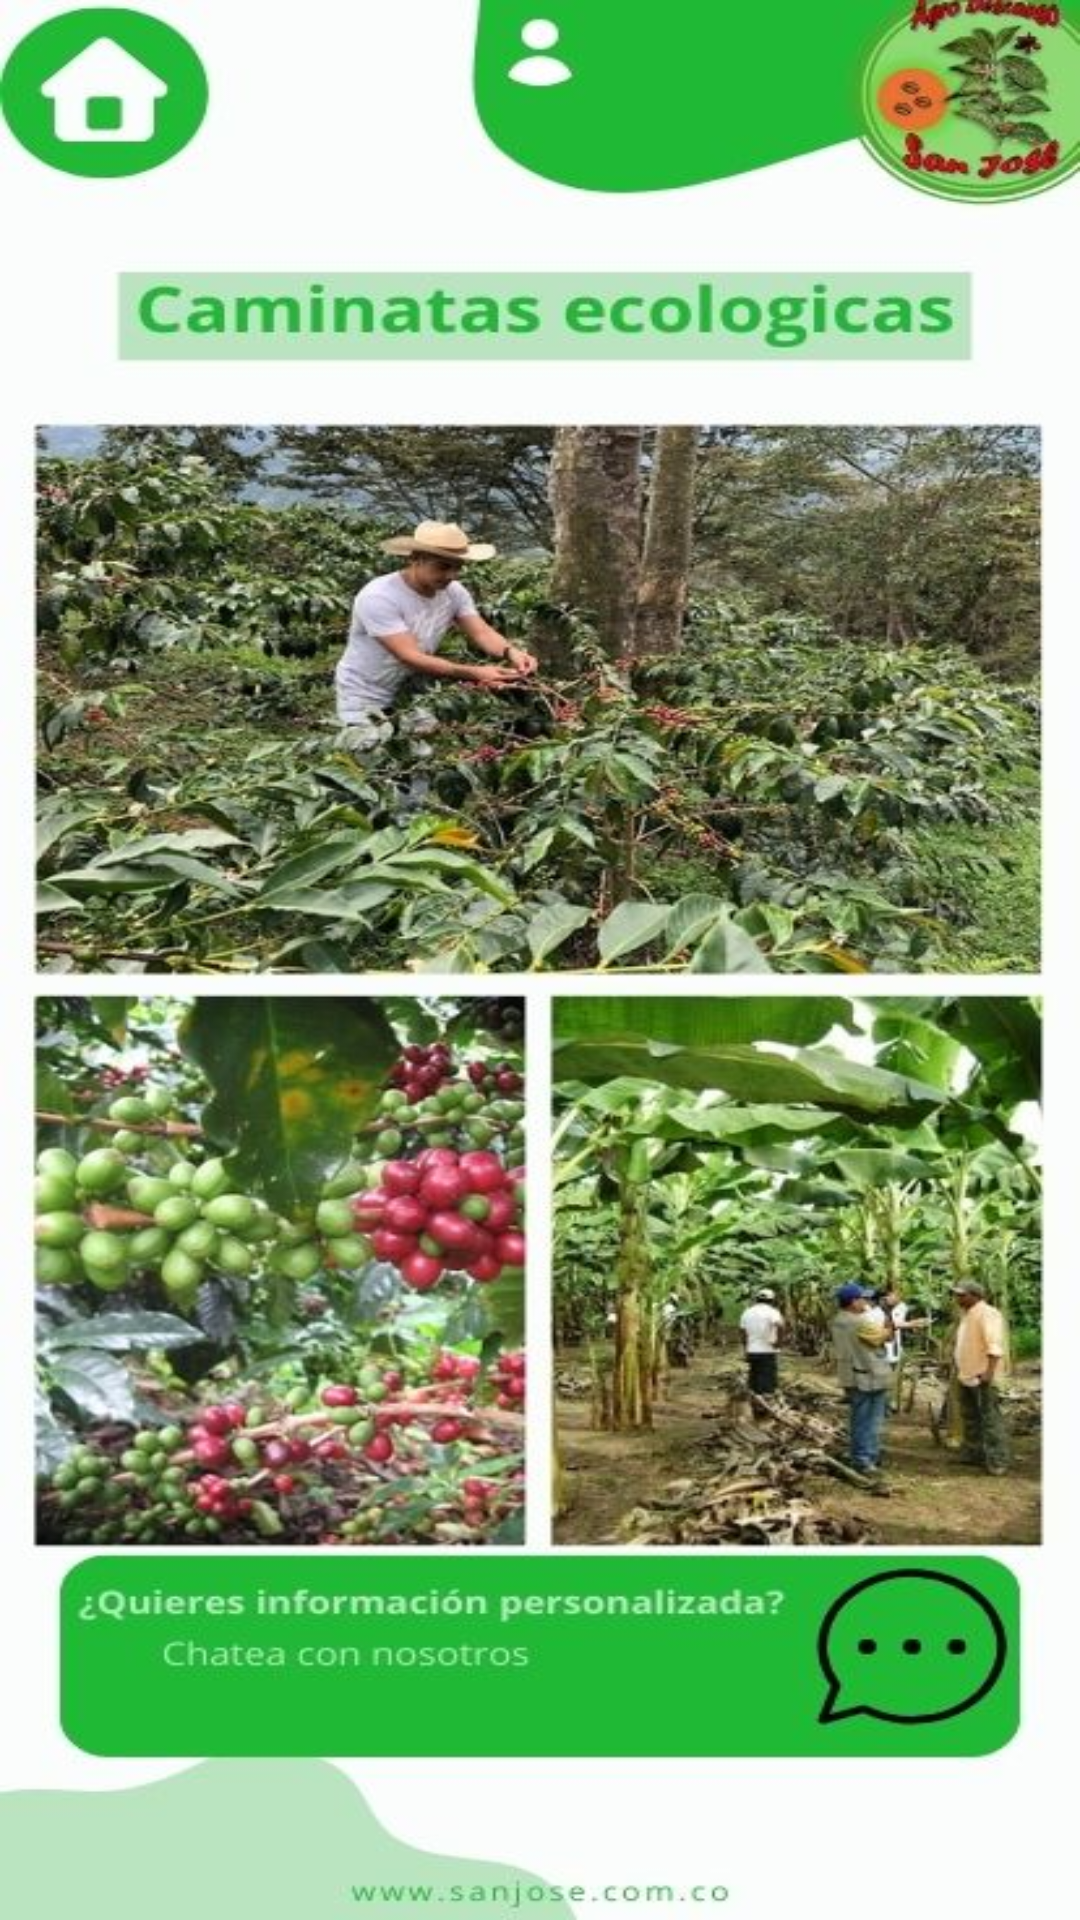

Layout XML and referenced resources for this Android screen:
<!-- AndroidManifest.xml: application theme Theme.ADSOSANJOSE -->
<!-- res/layout/activity_home_page.xml -->
<?xml version="1.0" encoding="utf-8"?>
<LinearLayout xmlns:android="http://schemas.android.com/apk/res/android"
    xmlns:app="http://schemas.android.com/apk/res-auto"
    xmlns:tools="http://schemas.android.com/tools"
    android:id="@+id/main"
    android:layout_width="match_parent"
    android:layout_height="match_parent"
    android:background="@drawable/caminata"
    android:padding="40dp"
    tools:context=".HomePage"
    android:orientation="vertical">

</LinearLayout>
<!-- resources referenced by this layout -->
<resources>
  <!-- drawable caminata: jpg bitmap (drawable, 104377 bytes) -->
  <style name="Theme.ADSOSANJOSE" parent="Base.Theme.ADSOSANJOSE" />
  <style name="Base.Theme.ADSOSANJOSE" parent="Theme.Material3.DayNight.NoActionBar">
          
          
      </style>
</resources>
